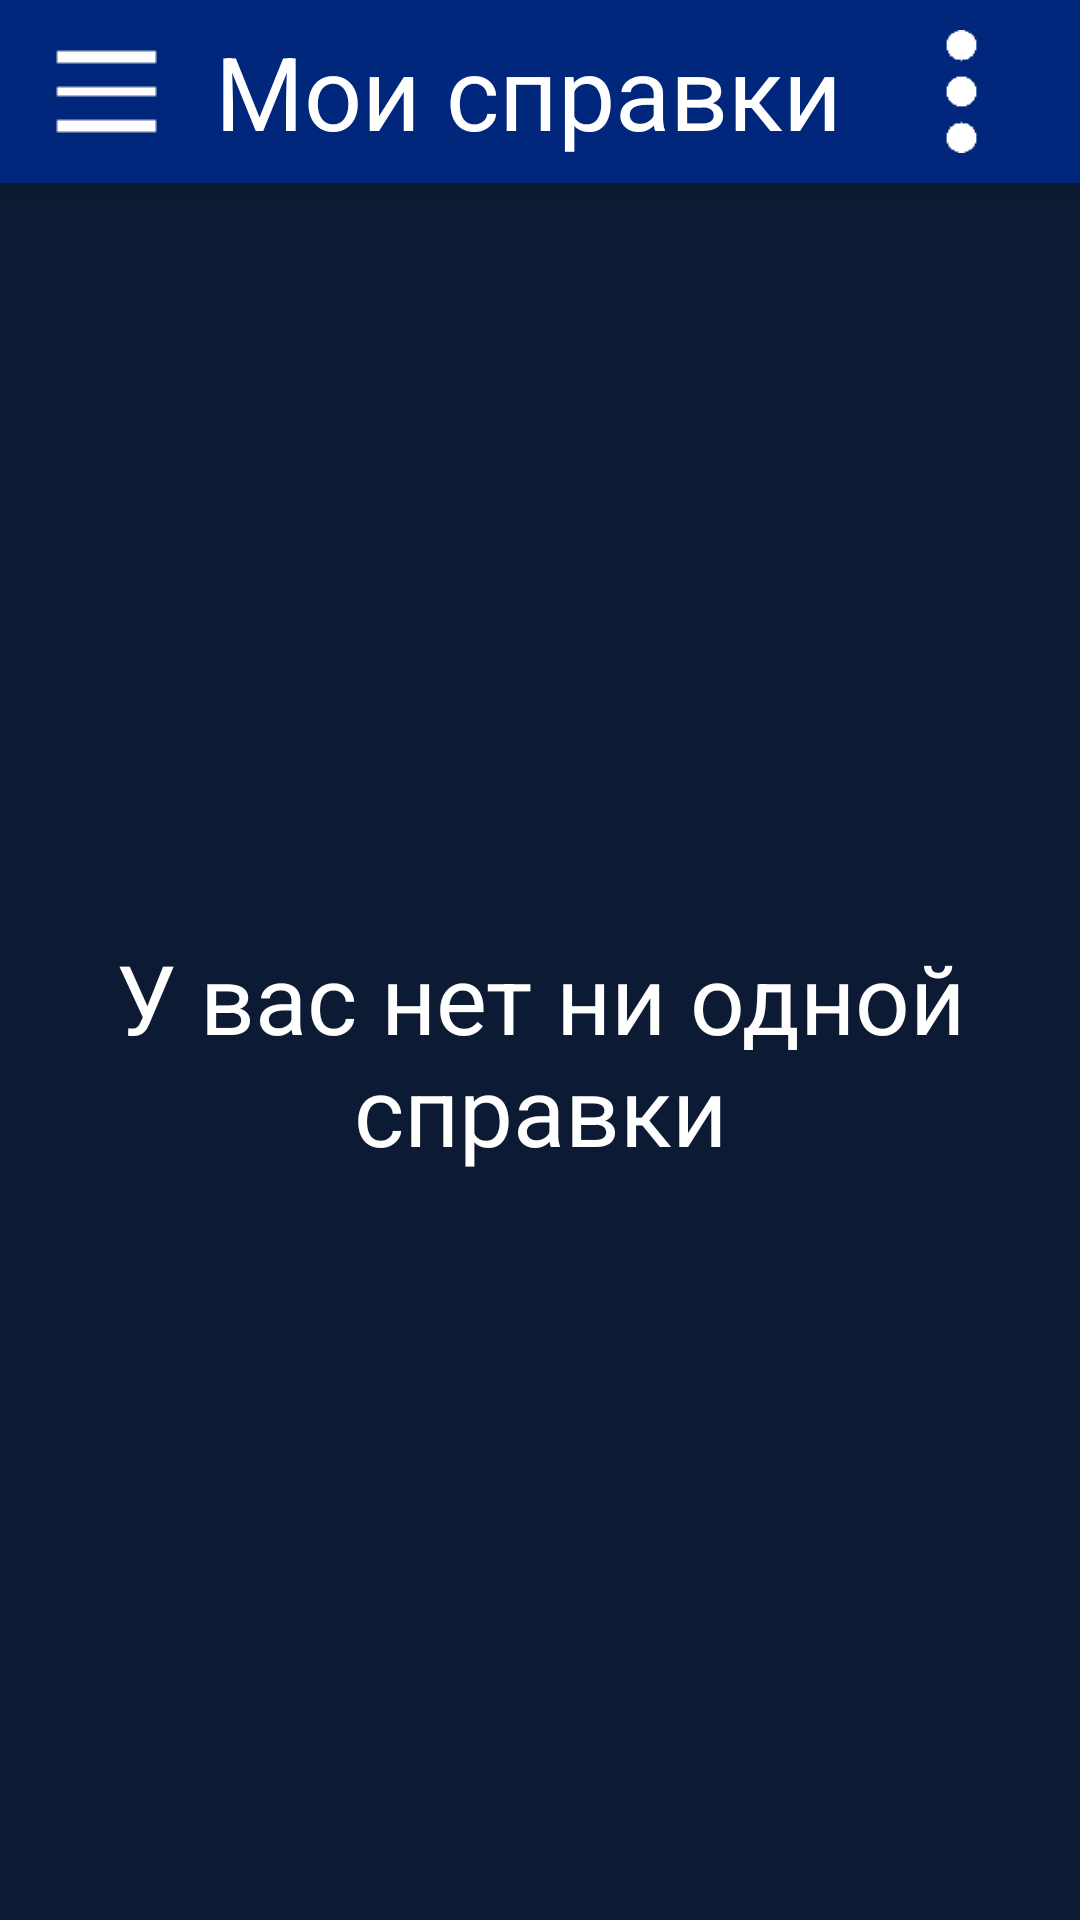

Layout XML and referenced resources for this Android screen:
<!-- AndroidManifest.xml: activity theme AppTheme -->
<!-- res/layout/activity_my_notes.xml -->
<?xml version="1.0" encoding="utf-8"?>
<androidx.drawerlayout.widget.DrawerLayout
    xmlns:android="http://schemas.android.com/apk/res/android" android:layout_width="match_parent"
    android:layout_height="match_parent"
    xmlns:app="http://schemas.android.com/apk/res-auto"
    android:layout_weight="1"
    android:background="@color/KsBlueDim"
    android:id="@+id/MyNotesDrawerLayout"
    >

    <RelativeLayout
        android:layout_width="match_parent"
        android:layout_height="match_parent"
        android:background="@color/KsBlueDim">

        <LinearLayout
            android:layout_width="match_parent"
            android:layout_height="wrap_content"
            android:id="@+id/menuHeader"
            android:orientation="horizontal"
            android:background="@color/KsBlue"
            android:elevation="6dp"
            >

            <ImageView android:id="@+id/menuHeaderImage"
                android:layout_width="wrap_content"
                android:layout_height="wrap_content"
                android:src="@drawable/leftmenuicon"
                android:paddingHorizontal="10dp"
                android:paddingVertical="5dp"
                android:layout_gravity="left"
                android:layout_weight="0"/>

            <TextView android:id="@+id/menuHeaderText"
                android:layout_width="wrap_content"
                android:layout_height="match_parent"
                android:layout_weight="1"
                android:text="@string/TextMyNotesHeader"
                android:textColor="@color/KsWhite"
                android:autoSizeTextType="uniform"
                android:layout_marginTop="4dp"
                android:layout_marginBottom="4dp"
                android:gravity="center"/>

            <ImageButton
                android:id="@+id/menuHeaderButton"
                android:layout_width="wrap_content"
                android:layout_height="match_parent"
                android:layout_weight="0"
                android:background="?android:selectableItemBackground"
                android:paddingVertical="10dp"
                android:scaleType="fitCenter"

                android:src="@drawable/menuheaderbuttonwhite" />
        </LinearLayout>


        <ScrollView
            android:layout_below="@id/menuHeader"
            android:layout_width="match_parent"
            android:layout_height="wrap_content">


            <LinearLayout
                android:orientation="vertical"
                android:layout_width="match_parent"
                android:layout_height="wrap_content">


                <TextView
                    android:id="@+id/ZeroNotesText"
                    android:text="@string/ZeroNotesText"
                    android:textSize="32sp"
                    android:textColor="@color/KsWhite"
                    android:gravity="center"
                    android:layout_marginTop="250dp"
                    android:layout_width="match_parent"
                    android:layout_height="wrap_content"/>

            </LinearLayout>

        </ScrollView>




    </RelativeLayout>

    <com.google.android.material.navigation.NavigationView
        android:id="@+id/nav_view"
        android:layout_width="wrap_content"
        android:layout_height="match_parent"
        android:layout_gravity="start"
        android:fitsSystemWindows="true"
        android:background="@color/KsBlueDim"
        app:headerLayout="@layout/nav_header_main"
        />

</androidx.drawerlayout.widget.DrawerLayout>
<!-- res/layout/nav_header_main.xml (included above) -->
<?xml version="1.0" encoding="utf-8"?>
<LinearLayout xmlns:android="http://schemas.android.com/apk/res/android"
    android:orientation="vertical" android:layout_width="match_parent"
    android:gravity="bottom"
    android:fitsSystemWindows="true"
    android:background="@color/KsBlueDim"
    android:layout_height="match_parent">

    <androidx.recyclerview.widget.RecyclerView
        android:id="@+id/recycler"
        android:background="@color/KsBlueDim"
        android:layout_width="match_parent"
        android:layout_height="match_parent"/>




</LinearLayout>
<!-- resources referenced by this layout -->
<resources>
  <color name="KsBlue">#00277B</color>
  <color name="KsBlueDim">#0C1B33</color>
  <color name="KsWhite">#FFFFFF</color>
  <!-- drawable leftmenuicon: png bitmap (drawable, 1221 bytes) -->
  <!-- drawable menuheaderbuttonwhite: png bitmap (drawable, 1480 bytes) -->
  <string name="TextMyNotesHeader">Мои справки</string>
  <string name="ZeroNotesText">У вас нет ни одной справки</string>
  <style name="AppTheme" parent="Theme.AppCompat.Light.NoActionBar">
          
          <item name="colorPrimary">@color/colorPrimary</item>
          <item name="colorPrimaryDark">@color/colorPrimaryDark</item>
          <item name="colorAccent">@color/colorAccent</item>
      </style>
  <color name="colorPrimary">#6200EE</color>
  <color name="colorPrimaryDark">#3700B3</color>
  <color name="colorAccent">#03DAC5</color>
</resources>
